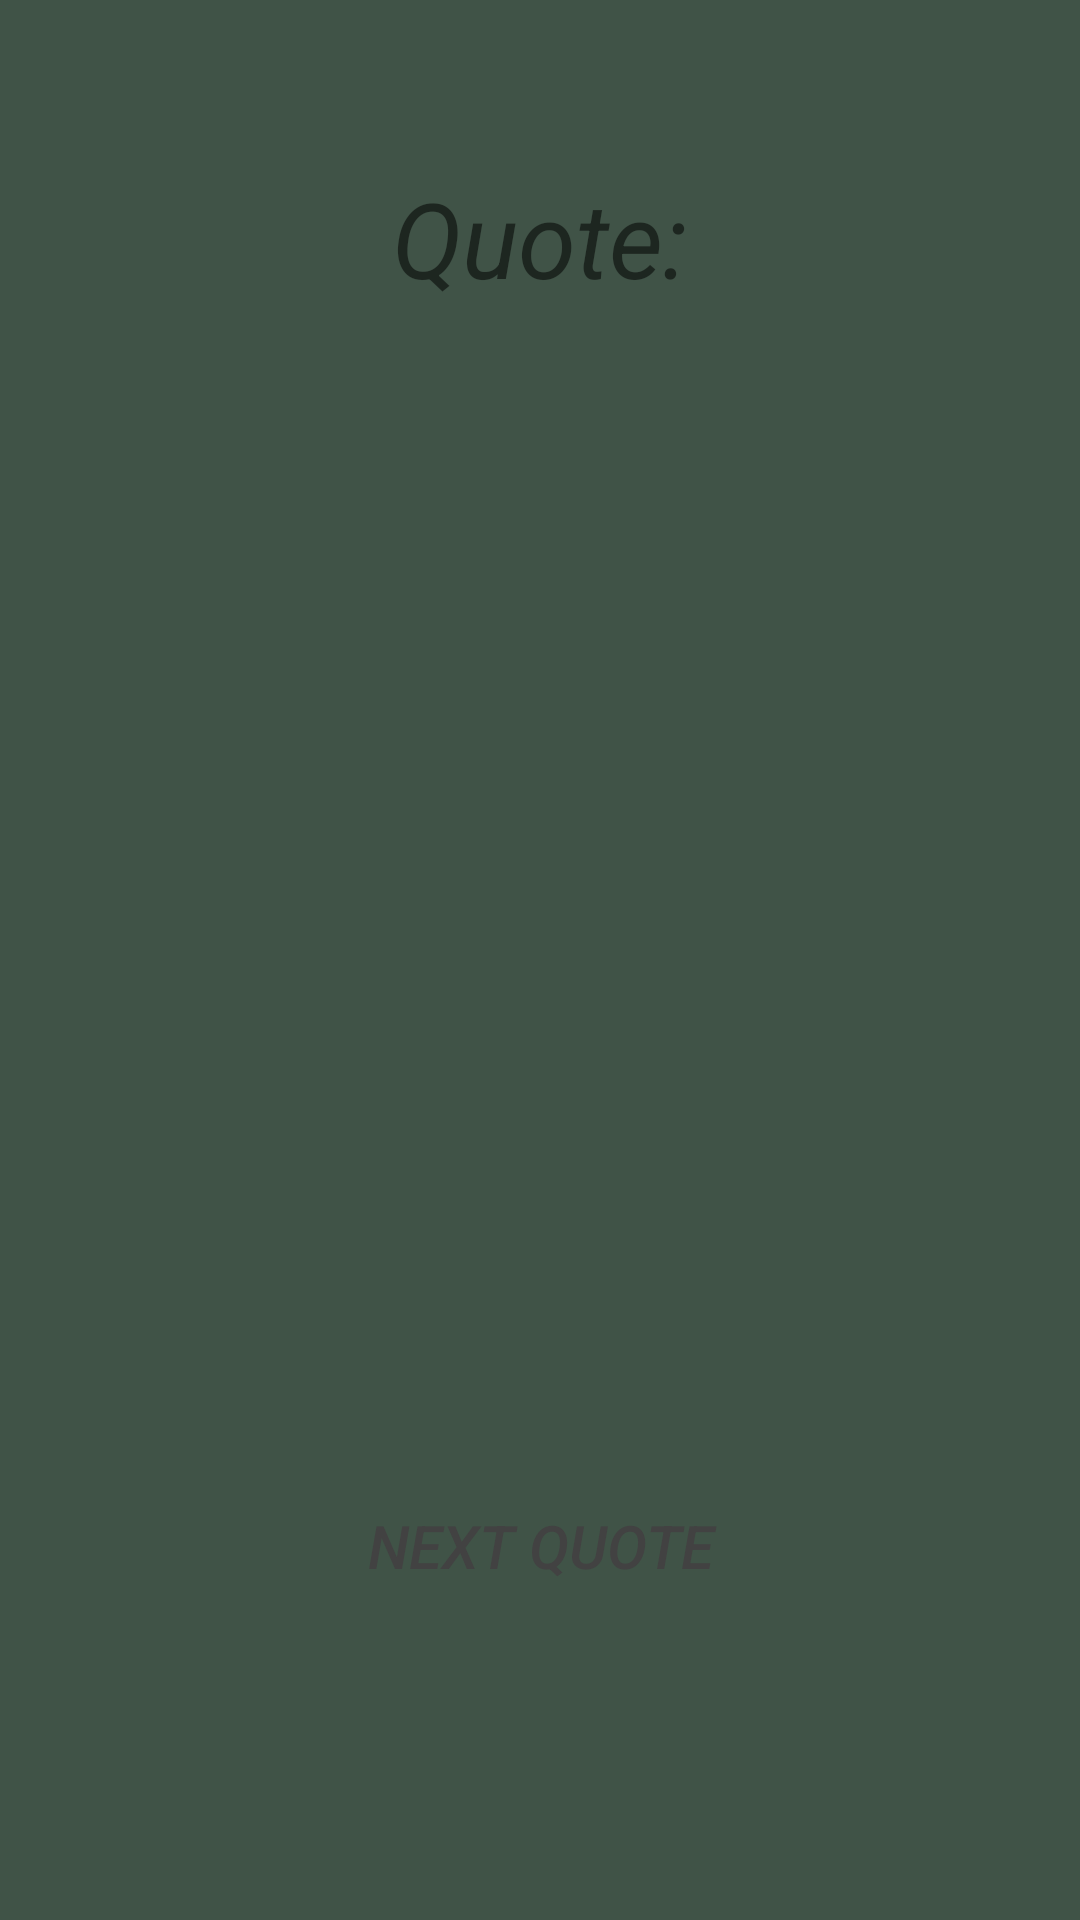

Reconstruct the res/layout file that produces this screen, plus the resources it refers to.
<!-- AndroidManifest.xml: application theme Theme.Quotatious -->
<!-- res/layout/activity_main2.xml -->
<?xml version="1.0" encoding="utf-8"?>
<LinearLayout xmlns:android="http://schemas.android.com/apk/res/android"
    xmlns:app="http://schemas.android.com/apk/res-auto"
    xmlns:tools="http://schemas.android.com/tools"
    android:id="@+id/main"
    android:layout_width="match_parent"
    android:layout_height="match_parent"
    android:background="#405347"
    android:orientation="vertical"
    android:gravity="center"
    tools:context=".MainActivity">

    <TextView
        android:textSize="35sp"
        android:textStyle="italic"
        android:text="Quote:"
        android:layout_width="match_parent"
        android:gravity="center"
        android:layout_height="50dp"
        android:layout_margin="10dp"/>

    <LinearLayout
        android:layout_width="match_parent"
        android:layout_height="wrap_content"
        android:layout_margin="10dp"
        android:gravity="center"
        android:orientation="vertical">


        <TextView
            android:id="@+id/tbox"
            android:layout_width="match_parent"
            android:layout_height="200dp"
            android:layout_marginBottom="40dp"
            android:autoSizeTextType="uniform"
            android:textAlignment="center"
            android:textStyle="italic" />

        <TextView
            android:id="@+id/tbox_Author"
            android:layout_width="match_parent"
            android:layout_height="50dp"
            android:layout_marginBottom="1dp"

            android:gravity="center"
            android:textSize="25sp"
            android:textStyle="italic" />

        <Button
            android:id="@+id/btnQuote"
            android:layout_width="150dp"
            android:layout_height="100dp"
            android:layout_marginTop="50dp"
            android:layout_marginBottom="20dp"
            android:background="@drawable/round"
            android:backgroundTint="#667760"
            android:text="Next Quote"
            android:textColor="@color/cardview_dark_background"
            android:textSize="20sp"
            android:textStyle="italic" />

    </LinearLayout>

</LinearLayout>
<!-- resources referenced by this layout -->
<resources>
  <style name="Theme.Quotatious" parent="Base.Theme.Quotatious" />
  <style name="Base.Theme.Quotatious" parent="Theme.AppCompat.Light.NoActionBar">
          
          
      </style>
</resources>
